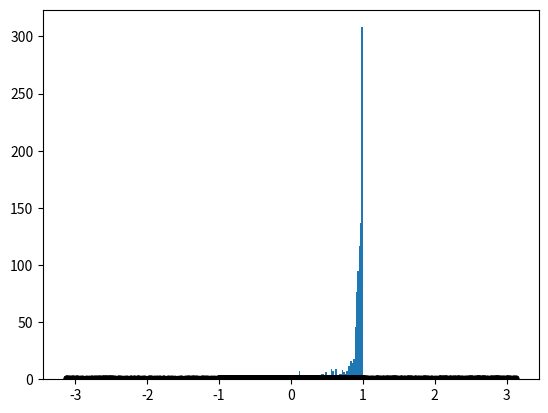

Write Python code to recreate this figure.
""" Test out circuit to span compact basis.

To illustrate our self-orthogonalizing circuitry,
    we need a circuit construction which can span the full Hilbert space
    but can also be conveniently restricted to cut out individual basis states.

Our best idea right now is one we developed aeons ago,
    (probably related to the "Variational Hamiltonian Ansatz" maybe?)

    Ω[l] = exp[-𝑖π (T[l]+T[l]†)/2]

    T[l] = ∑ ϕ[i] a†[i] a[l]

Constructing each term a†a in the compact basis is straightforward:

    a†[i] a[l] = |i⟩⟨l| = |i[0]⟩⟨l[0]| ⊗ ... ⊗ |i[n]⟩⟨l[n]|

    |0⟩⟨0| = (I + Z) / 2
    |0⟩⟨1| = (X + 𝑖Y) / 2
    |1⟩⟨0| = (X - 𝑖Y) / 2
    |1⟩⟨1| = (I - Z) / 2

We have previously confirmed this circuit produces the desired result.
    But I think that was for a second-quantized basis?
    And I don't know where to find that code anymore...
    ...and I think I only confirmed it via Suzuki-Trotter approximation.

So, in this file, we're going to construct the full analytic matrix,
    and just make sure the first column is equal to ϕ.
    Fingers crossed!

"""

import numpy as np
np.set_printoptions(3, suppress=True)
from numpy import pi as π
import scipy.linalg




def atial(N,i,l):
    """ Return the compact basis matrix operator for a†[i] a[l].

    We should implement this with Pauli matrices as prescribed above,
        but first let's just use, you know, the obvious one...
    """
    Π = np.zeros((N,N), dtype=complex)
    Π[i,l] = 1
    return Π

def generator(ϕ,l):
    """ Return the generator T[l] = ∑ ϕ[i] a†[i] a[l] as a matrix. """
    N = len(ϕ)
    T = np.zeros((N,N), dtype=complex)
    for i in range(N):
        T += ϕ[i] * atial(N,i,l)
    return T

def operator(ϕ,l):
    """ Return the operator Ω[l] = exp[-𝑖π (T[l]+T[l]†)/2] as a matrix. """
    T = generator(ϕ,l)
    H = (T + T.T.conjugate())/2
    return scipy.linalg.expm(-1j*π * H)

def standardize(ϕ):
    # return ϕ * np.exp(-1j*γ)
    """ Factor out the angle of element 0. """
    γ = np.angle(ϕ[0])
    return ϕ * np.exp(-1j*γ)

def fidelity(ϕ,ψ):
    """ Calculate fidelity ⟨ϕ|ψ⟩⟨ψ|ϕ⟩ """
    return abs(np.vdot(ϕ,ψ))**2




##############################################################################
#                   CHECK VALIDITY OF PROPOSED OPERATOR

N = 4

# GENERATE A RANDOM STATEVECTOR
import scipy.stats
U = scipy.stats.unitary_group.rvs(N)
ϕ = standardize(U[:,0])
ϕ = U[:,0]

# CONSTRUCT OPERATOR AND APPLY IT TO |0⟩
Ω = operator(ϕ,0)
ϕx = Ω[:,0]

# CHECK FIDELITY
F = fidelity(ϕ,ϕx)
print (f"Fidelity: {F:.3f}")

##############################################################################
#                       MORE THOROUGH TESTING
""" Strangely enough, it seems like it's...USUALLY very close,
    but sometimes it's ...not. Let's see if we can't do some analytics
    to find a property of ϕ which makes the operator fail.
"""
import scipy.stats
import matplotlib.pyplot as plt

# COLLECT STATISTICS
DATA = []
for seed in range(1000):
    rng = np.random.default_rng(seed)
    ϕ = scipy.stats.unitary_group.rvs(N, random_state=rng)[:,0]
    F = fidelity(ϕ, operator(ϕ,0)[:,0])

    DATA.append({ "rng": rng, "ϕ": ϕ, "F": F })
# DATA

# DISTRIBUTION OF FIDELITIES
_ = plt.hist([datum["F"] for datum in DATA], 50)

# CORRELATION WITH VARIOUS SCALAR QUANTITIES OF ϕ
def plot_correlation(fn):
    x = [fn(datum["ϕ"]) for datum in DATA]
    F = [datum["F"] for datum in DATA]
    _ = plt.plot(x,F,'.k')

# plot_correlation(lambda ϕ: np.abs(ϕ).sum())     # L1 NORM
plot_correlation(lambda ϕ: np.abs(ϕ[0]))        # 0 MODULUS
plot_correlation(lambda ϕ: np.angle(ϕ[0]))      # 0 ANGLE


plot_correlation(lambda ϕ: np.abs(ϕ[0])**2)        # 0 COMPONENT FRACTION
plot_correlation(lambda ϕ: ϕ[0].real)        # 0 COMPONENT REAL
plot_correlation(lambda ϕ: ϕ[0].imag)        # 0 COMPONENT IMAG
plot_correlation(lambda ϕ: np.sin(np.angle(ϕ[0])))        # 0 ANGLE sin
plot_correlation(lambda ϕ: np.cos(np.angle(ϕ[0])))        # 0 ANGLE sin

""" Turns out it works fine if we restrict γ0=0. Interesting, but not now. """
